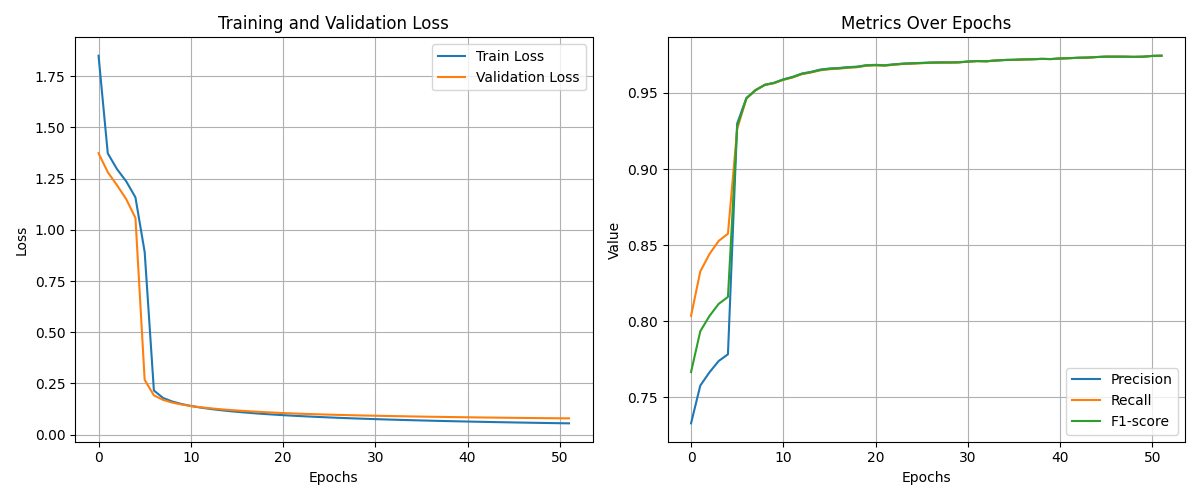

The table this chart was drawn from, first rows:
train_loss, val_loss, precision, recall, f1
1.85, 1.374, 0.733, 0.8035, 0.7666
1.373, 1.282, 0.7577, 0.8327, 0.7934
1.296, 1.218, 0.7665, 0.8442, 0.8035
1.237, 1.15, 0.7739, 0.8528, 0.8114
1.159, 1.058, 0.7783, 0.8575, 0.816
0.8916, 0.2675, 0.9298, 0.9263, 0.9281
0.2154, 0.1918, 0.9466, 0.9462, 0.9464
0.1789, 0.1695, 0.9519, 0.9518, 0.9518
0.1615, 0.1564, 0.9553, 0.9552, 0.9553
0.1494, 0.1471, 0.9566, 0.9564, 0.9565
0.1402, 0.1397, 0.9589, 0.9585, 0.9587
0.1326, 0.1339, 0.9605, 0.9601, 0.9603
0.1261, 0.1292, 0.9627, 0.9623, 0.9625
0.1206, 0.1248, 0.9638, 0.9634, 0.9636
0.1157, 0.121, 0.9653, 0.9648, 0.965
0.1114, 0.1178, 0.966, 0.9655, 0.9658
0.1075, 0.1148, 0.9663, 0.9659, 0.9661
0.104, 0.1122, 0.9669, 0.9665, 0.9667
0.1008, 0.1097, 0.9672, 0.9668, 0.967
0.09781, 0.1075, 0.9682, 0.9678, 0.968
0.09508, 0.1054, 0.9684, 0.9681, 0.9682
0.09256, 0.1035, 0.9682, 0.9678, 0.968
0.09021, 0.1018, 0.9688, 0.9685, 0.9686
0.08801, 0.1003, 0.9692, 0.969, 0.9691
0.08594, 0.09898, 0.9695, 0.9692, 0.9693
0.08398, 0.09757, 0.9697, 0.9695, 0.9696
0.08213, 0.09636, 0.9699, 0.9697, 0.9698
0.08039, 0.09524, 0.97, 0.9699, 0.9699
0.07872, 0.09417, 0.97, 0.9699, 0.9699
0.07718, 0.09308, 0.9701, 0.97, 0.9701
0.07569, 0.0922, 0.9706, 0.9705, 0.9705
0.07427, 0.09133, 0.9709, 0.9709, 0.9709
0.07292, 0.09046, 0.9708, 0.9707, 0.9708
0.07161, 0.08969, 0.9712, 0.9712, 0.9712
0.07039, 0.08874, 0.9716, 0.9716, 0.9716
0.0692, 0.08801, 0.9717, 0.9717, 0.9717
0.06804, 0.0873, 0.972, 0.9719, 0.9719
0.06693, 0.08664, 0.9721, 0.9721, 0.9721
0.06588, 0.08598, 0.9723, 0.9723, 0.9723
0.06489, 0.08535, 0.9722, 0.9722, 0.9722
0.06389, 0.08465, 0.9726, 0.9725, 0.9726
0.06295, 0.08408, 0.9728, 0.9728, 0.9728
0.06204, 0.0836, 0.9731, 0.973, 0.973
0.06116, 0.0831, 0.9732, 0.9732, 0.9732
0.06031, 0.08249, 0.9736, 0.9735, 0.9735
0.0595, 0.08201, 0.9738, 0.9738, 0.9738
0.05871, 0.08154, 0.9738, 0.9737, 0.9738
0.05796, 0.08105, 0.9738, 0.9738, 0.9738
0.05721, 0.08061, 0.9736, 0.9736, 0.9736
0.05649, 0.08022, 0.9738, 0.9738, 0.9738
0.0558, 0.07975, 0.9743, 0.9743, 0.9743
0.05511, 0.07944, 0.9744, 0.9744, 0.9744
